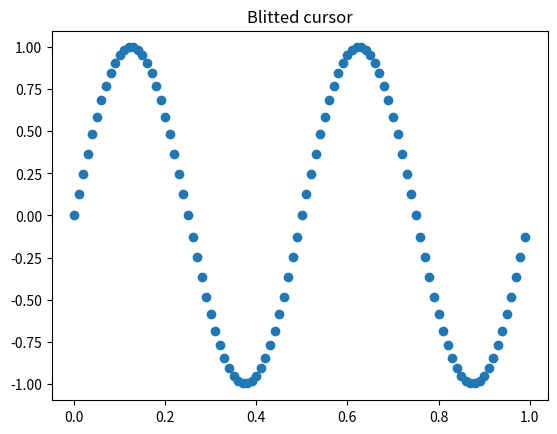

The matplotlib source for this figure: (Note: this script raises an exception after producing the figure.)
import numpy as np
import matplotlib.pyplot as plt
# import MouseEvents as me


class BlittedCursor:
    """
    A cross-hair cursor using blitting for faster redraw.
    """

    def __init__(self, ax):
        self.ax = ax
        self.background = None
        self.horizontal_line = ax.axhline(color='k', lw=0.8, ls='--')
        self.vertical_line = ax.axvline(color='k', lw=0.8, ls='--')
        # text location in axes coordinates
        self.text = ax.text(0.72, 0.9, '', transform=ax.transAxes)
        self._creating_background = False
        ax.figure.canvas.mpl_connect('draw_event', self.on_draw)

    def on_draw(self, event):
        self.create_new_background()

    def set_cross_hair_visible(self, visible):
        need_redraw = self.horizontal_line.get_visible() != visible
        self.horizontal_line.set_visible(visible)
        self.vertical_line.set_visible(visible)
        self.text.set_visible(visible)
        return need_redraw

    def create_new_background(self):
        if self._creating_background:
            # discard calls triggered from within this function
            return
        self._creating_background = True
        self.set_cross_hair_visible(False)
        self.ax.figure.canvas.draw()
        self.background = self.ax.figure.canvas.copy_from_bbox(self.ax.bbox)
        self.set_cross_hair_visible(True)
        self._creating_background = False

    def on_mouse_move(self, event):
        if self.background is None:
            self.create_new_background()
        if not event.inaxes:
            need_redraw = self.set_cross_hair_visible(False)
            if need_redraw:
                self.ax.figure.canvas.restore_region(self.background)
                self.ax.figure.canvas.blit(self.ax.bbox)
        else:
            self.set_cross_hair_visible(True)
            # update the line positions
            x, y = event.xdata, event.ydata
            self.horizontal_line.set_ydata([y])
            self.vertical_line.set_xdata([x])
            self.text.set_text('x=%1.2f, y=%1.2f' % (x, y))

            self.ax.figure.canvas.restore_region(self.background)
            self.ax.draw_artist(self.horizontal_line)
            self.ax.draw_artist(self.vertical_line)
            self.ax.draw_artist(self.text)
            self.ax.figure.canvas.blit(self.ax.bbox)


x = np.arange(0, 1, 0.01)
y = np.sin(2 * 2 * np.pi * x)

fig, ax = plt.subplots()
ax.set_title('Blitted cursor')
ax.plot(x, y, 'o')
blitted_cursor = BlittedCursor(ax)
fig.canvas.mpl_connect('motion_notify_event', blitted_cursor.on_mouse_move)

# Simulate a mouse move to (0.5, 0.5), needed for online docs
t = ax.transData
MouseEvent(
    "motion_notify_event", ax.figure.canvas, *t.transform((0.5, 0.5))
)._process()

# import numpy as np
# import matplotlib.pyplot as plt
# import matplotlib.animation as animation
# from matplotlib.patches import ConnectionPatch

# fig, (axl, axr) = plt.subplots(
#     ncols=2,
#     sharey=True,
#     figsize=(6, 2),
#     gridspec_kw=dict(width_ratios=[1, 3], wspace=0),
# )
# axl.set_aspect(1)
# axr.set_box_aspect(1 / 3)
# axr.yaxis.set_visible(False)
# axr.xaxis.set_ticks([0, np.pi, 2 * np.pi], ["0", r"$\pi$", r"$2\pi$"])

# # draw circle with initial point in left Axes
# x = np.linspace(0, 2 * np.pi, 50)
# axl.plot(np.cos(x), np.sin(x), "k", lw=0.3)
# point, = axl.plot(0, 0, "o")

# # draw full curve to set view limits in right Axes
# sine, = axr.plot(x, np.sin(x))

# # draw connecting line between both graphs
# con = ConnectionPatch(
#     (1, 0),
#     (0, 0),
#     "data",
#     "data",
#     axesA=axl,
#     axesB=axr,
#     color="C0",
#     ls="dotted",
# )
# fig.add_artist(con)


# def animate(i):
#     x = np.linspace(0, i, int(i * 25 / np.pi))
#     sine.set_data(x, np.sin(x))
#     x, y = np.cos(i), np.sin(i)
#     point.set_data([x], [y])
#     con.xy1 = x, y
#     con.xy2 = i, y
#     return point, sine, con


# ani = animation.FuncAnimation(
#     fig,
#     animate,
#     interval=50,
#     blit=False,  # blitting can't be used with Figure artists
#     frames=x,
#     repeat_delay=100,
# )

# plt.show()
